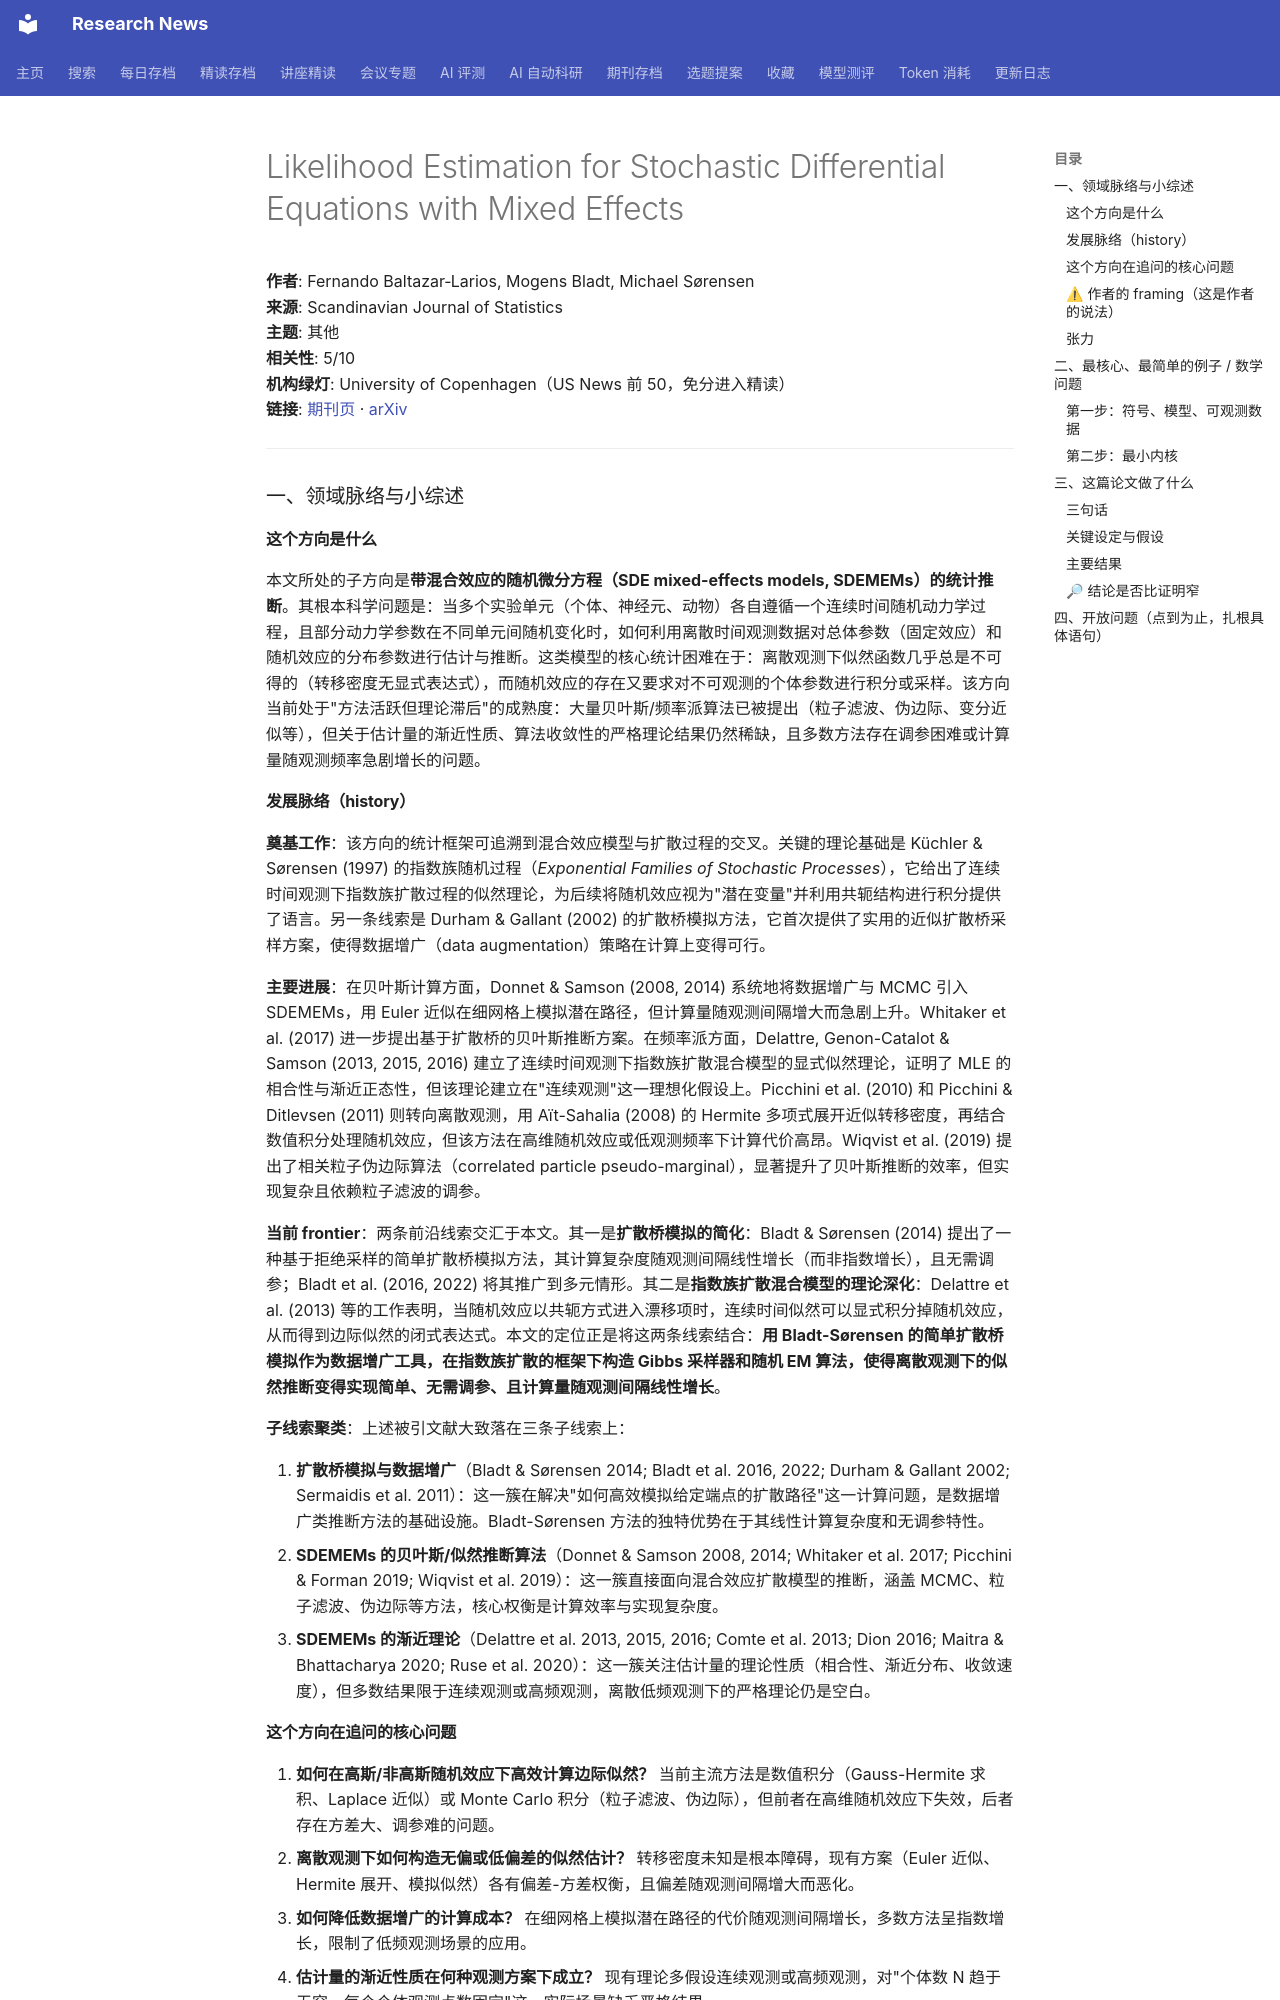

repository: cxy0714/research-news · page: deep_reads/2026-10-10-10.1111_sjos.70068/index.html · generator: mkdocs

# Likelihood Estimation for Stochastic Differential Equations with Mixed Effects

**作者**: Fernando Baltazar‐Larios, Mogens Bladt, Michael Sørensen  
**来源**: Scandinavian Journal of Statistics  
**主题**: 其他  
**相关性**: 5/10  
**机构绿灯**: University of Copenhagen（US News 前 50，免分进入精读）  
**链接**: [期刊页](https://doi.org/10.1111/sjos.70068) · [arXiv](https://arxiv.org/abs/2408.17257)

---

### 一、领域脉络与小综述

#### 这个方向是什么

本文所处的子方向是**带混合效应的随机微分方程（SDE mixed-effects models, SDEMEMs）的统计推断**。其根本科学问题是：当多个实验单元（个体、神经元、动物）各自遵循一个连续时间随机动力学过程，且部分动力学参数在不同单元间随机变化时，如何利用离散时间观测数据对总体参数（固定效应）和随机效应的分布参数进行估计与推断。这类模型的核心统计困难在于：离散观测下似然函数几乎总是不可得的（转移密度无显式表达式），而随机效应的存在又要求对不可观测的个体参数进行积分或采样。该方向当前处于"方法活跃但理论滞后"的成熟度：大量贝叶斯/频率派算法已被提出（粒子滤波、伪边际、变分近似等），但关于估计量的渐近性质、算法收敛性的严格理论结果仍然稀缺，且多数方法存在调参困难或计算量随观测频率急剧增长的问题。

#### 发展脉络（history）

**奠基工作**：该方向的统计框架可追溯到混合效应模型与扩散过程的交叉。关键的理论基础是 Küchler & Sørensen (1997) 的指数族随机过程（*Exponential Families of Stochastic Processes*），它给出了连续时间观测下指数族扩散过程的似然理论，为后续将随机效应视为"潜在变量"并利用共轭结构进行积分提供了语言。另一条线索是 Durham & Gallant (2002) 的扩散桥模拟方法，它首次提供了实用的近似扩散桥采样方案，使得数据增广（data augmentation）策略在计算上变得可行。

**主要进展**：在贝叶斯计算方面，Donnet & Samson (2008, 2014) 系统地将数据增广与 MCMC 引入 SDEMEMs，用 Euler 近似在细网格上模拟潜在路径，但计算量随观测间隔增大而急剧上升。Whitaker et al. (2017) 进一步提出基于扩散桥的贝叶斯推断方案。在频率派方面，Delattre, Genon-Catalot & Samson (2013, 2015, 2016) 建立了连续时间观测下指数族扩散混合模型的显式似然理论，证明了 MLE 的相合性与渐近正态性，但该理论建立在"连续观测"这一理想化假设上。Picchini et al. (2010) 和 Picchini & Ditlevsen (2011) 则转向离散观测，用 Aït-Sahalia (2008) 的 Hermite 多项式展开近似转移密度，再结合数值积分处理随机效应，但该方法在高维随机效应或低观测频率下计算代价高昂。Wiqvist et al. (2019) 提出了相关粒子伪边际算法（correlated particle pseudo-marginal），显著提升了贝叶斯推断的效率，但实现复杂且依赖粒子滤波的调参。

**当前 frontier**：两条前沿线索交汇于本文。其一是**扩散桥模拟的简化**：Bladt & Sørensen (2014) 提出了一种基于拒绝采样的简单扩散桥模拟方法，其计算复杂度随观测间隔线性增长（而非指数增长），且无需调参；Bladt et al. (2016, 2022) 将其推广到多元情形。其二是**指数族扩散混合模型的理论深化**：Delattre et al. (2013) 等的工作表明，当随机效应以共轭方式进入漂移项时，连续时间似然可以显式积分掉随机效应，从而得到边际似然的闭式表达式。本文的定位正是将这两条线索结合：**用 Bladt-Sørensen 的简单扩散桥模拟作为数据增广工具，在指数族扩散的框架下构造 Gibbs 采样器和随机 EM 算法，使得离散观测下的似然推断变得实现简单、无需调参、且计算量随观测间隔线性增长**。

**子线索聚类**：上述被引文献大致落在三条子线索上：

1. **扩散桥模拟与数据增广**（Bladt & Sørensen 2014; Bladt et al. 2016, 2022; Durham & Gallant 2002; Sermaidis et al. 2011）：这一簇在解决"如何高效模拟给定端点的扩散路径"这一计算问题，是数据增广类推断方法的基础设施。Bladt-Sørensen 方法的独特优势在于其线性计算复杂度和无调参特性。
2. **SDEMEMs 的贝叶斯/似然推断算法**（Donnet & Samson 2008, 2014; Whitaker et al. 2017; Picchini & Forman 2019; Wiqvist et al. 2019）：这一簇直接面向混合效应扩散模型的推断，涵盖 MCMC、粒子滤波、伪边际等方法，核心权衡是计算效率与实现复杂度。
3. **SDEMEMs 的渐近理论**（Delattre et al. 2013, 2015, 2016; Comte et al. 2013; Dion 2016; Maitra & Bhattacharya 2020; Ruse et al. 2020）：这一簇关注估计量的理论性质（相合性、渐近分布、收敛速度），但多数结果限于连续观测或高频观测，离散低频观测下的严格理论仍是空白。
